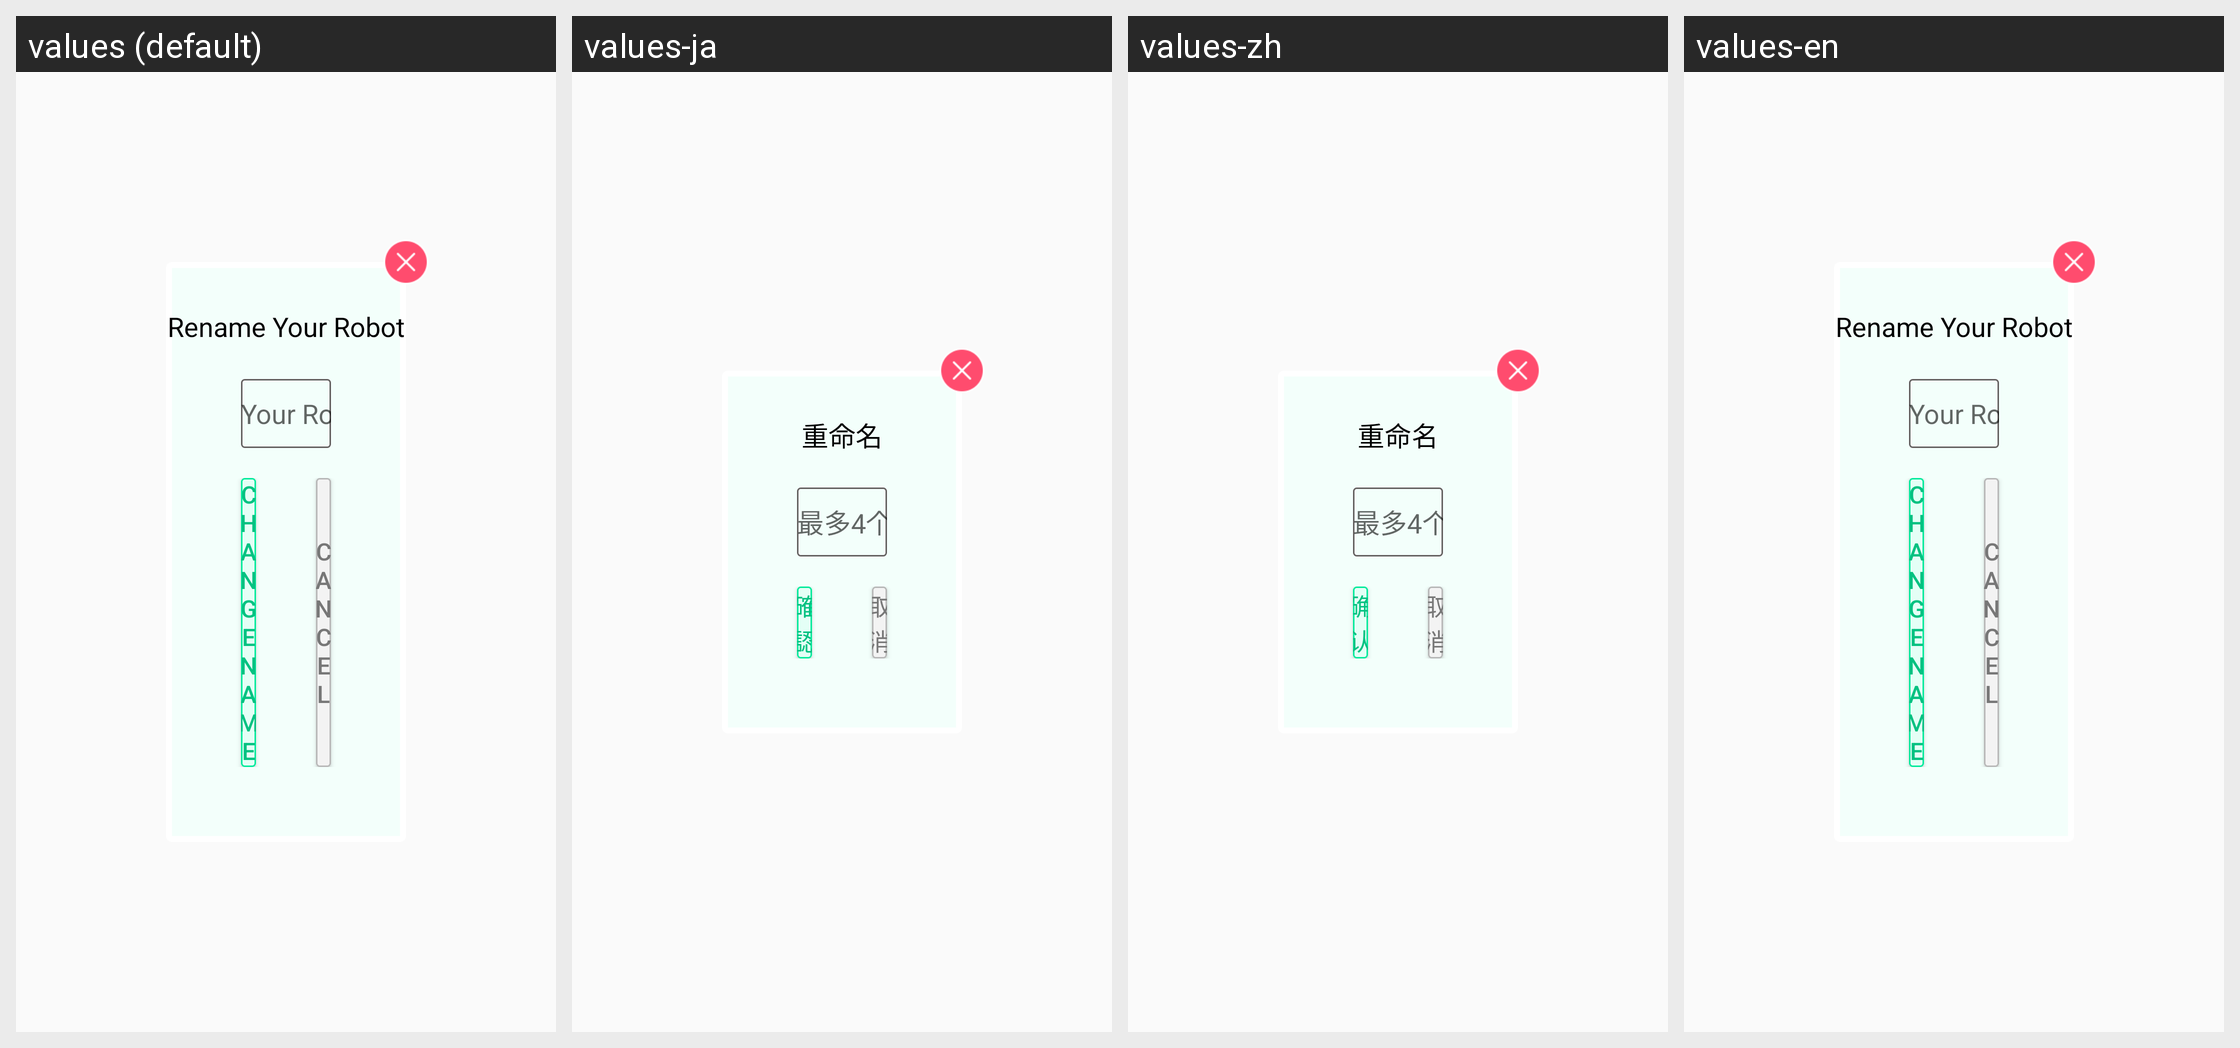

This grid shows one Android layout under several languages. Give, for every string resource on the screen, its name, the default text and each shown locale's text.
Android screen res/layout/ble_change_name.xml rendered under 4 locales, left to right: values (default), values-ja, values-zh, values-en. Device: Nexus 5 (rendered at 1080×1920; each locale shown at half size, 540×960, under a caption strip naming it); theme AppTheme.
Strings drawn on this screen, with the default value and each locale's value (text and hints the layout hard-codes, and strings that could not be matched under every locale, appear in the picture but are not listed):

rename
  values: Rename Your Robot
  values-ja: 重命名
  values-zh: 重命名
  values-en: Rename Your Robot

renameText
  values: Your Robot’s Name can have up to 4 Chinese or 13 English Characters
  values-ja: 最多4个中文字符或13个英文字符
  values-zh: 最多4个中文字符或13个英文字符
  values-en: Your Robot’s Name can have up to 4 Chinese or 13 English Characters

confim
  values: change name
  values-ja: 確認
  values-zh: 确认
  values-en: change name

cancel
  values: cancel
  values-ja: 取消
  values-zh: 取消
  values-en: cancel
